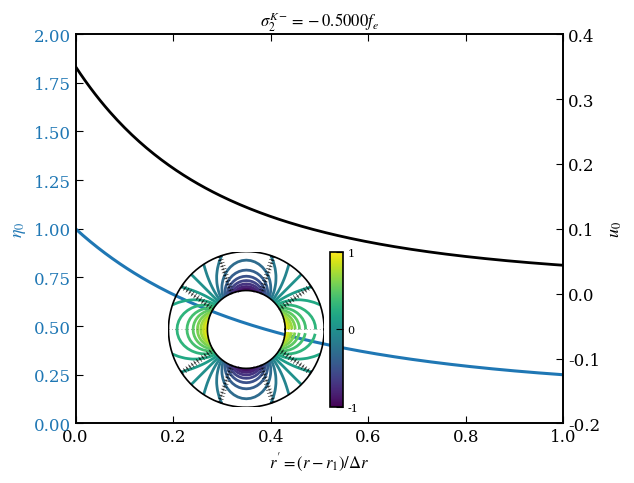
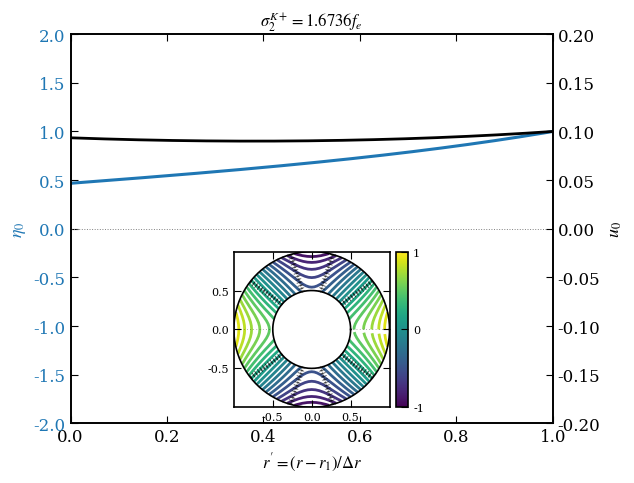
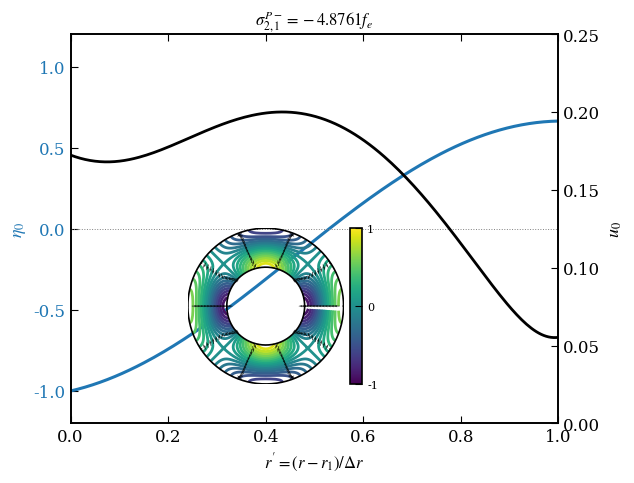
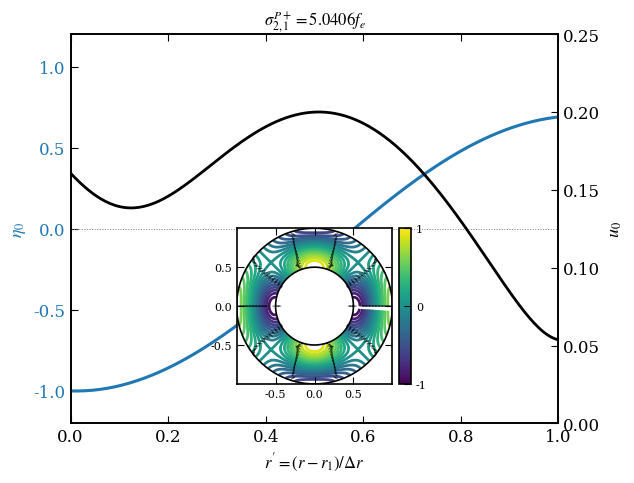

Generate these figures, in order, with matplotlib:
import os
import numpy as np
import matplotlib.pyplot as plt
import matplotlib.gridspec as gridspec
from matplotlib.colors import TwoSlopeNorm
from scipy.linalg import svd, svdvals
from scipy.optimize import minimize_scalar
import warnings
warnings.filterwarnings("ignore")

# ==============================================================================
# Publication style settings
# ==============================================================================
plt.rcParams.update({
    "font.family": "serif",
    "mathtext.fontset": "stix",
    "font.size": 12,
    "axes.linewidth": 1.2,
    "xtick.direction": "in",
    "ytick.direction": "in",
    "xtick.top": True,
    "ytick.right": True,
    "xtick.major.size": 5,
    "ytick.major.size": 5,
})

# ==============================================================================
# 0. Configurable Parameters (at the top of the script)
# ==============================================================================
MU0 = 4.0 * np.pi * 1e-7
Omega = 0.5e-4       # rad/s
H0 = 500.0           # m
g = 9.81             # m/s^2
rho0 = 1000.0        # kg/m^3
C = 1.882e9          # m^3/s^2
B0 = 8.8623e-4       # T

r1 = 0.5e6           # inner radius [m]
r2 = 1.0e6           # outer radius [m]
N = 32               # grid resolution
m = 2                # azimuthal mode number

# Global scan range boundaries
OMEGA_SCAN_MIN = -20.0
OMEGA_SCAN_MAX = 20.0

# Derived parameters
r0 = 0.5 * (r1 + r2)
Delta_r = r2 - r1
VA2 = B0**2 / (MU0 * rho0)
f = 2.0 * Omega
hat_omA2 = VA2 / (H0**2 * f**2)
hat_omA = np.sqrt(hat_omA2)
c0sq = g * H0
gamma = 2.0 * C / (Omega**2 * r0**3)
hat_c0sq = c0sq / (Omega**2 * r0**2)
hat_r1 = r1 / r0
hat_r2 = r2 / r0

a_eff = Omega**2 * r0 - C / r0**2
dH_H0 = abs(a_eff) * Delta_r / (g * H0)

print("="*60)
print(" SWMHD Eigenfunction Generator - Parameter Summary")
print("="*60)
print(f" γ      = {gamma:.4f}")
print(f" ĉ₀²    = {hat_c0sq:.4f}")
print(f" ω_A/f  = {hat_omA:.4f}")
print(f" δH/H₀  = {dH_H0:.4f}")
print(f" N      = {N}")
print(f" m      = {m}")
print(f" Scan   = [{OMEGA_SCAN_MIN}, {OMEGA_SCAN_MAX}]")
print("-"*60)

# ==============================================================================
# 1. Chebyshev Machinery
# ==============================================================================
def cheb(N_grid, a, b):
    j = np.arange(N_grid)
    xi = np.cos(j * np.pi / (N_grid - 1))
    c = np.ones(N_grid)
    c[0] = 2; c[-1] = 2
    D = np.zeros((N_grid, N_grid))
    for i in range(N_grid):
        for k in range(N_grid):
            if i != k:
                D[i, k] = (c[i] / c[k]) * ((-1)**(i+k)) / (xi[i] - xi[k])
    D -= np.diag(D.sum(axis=1))
    sc = 2.0 / (b - a)
    D1 = sc * D
    D2 = D1 @ D1
    xp = 0.5 * (a + b) + 0.5 * (b - a) * xi
    # reverse lists to go from a to b
    xp = xp[::-1]
    D1 = D1[::-1, ::-1]
    D2 = D2[::-1, ::-1]
    return xp, D1, D2

xg, D1m, D2m = cheb(N, hat_r1, hat_r2)

# ==============================================================================
# 2. Collocation Matrix Assembly (for Poincaré waves and SVD)
# ==============================================================================
def build_L(Oh, m_val):
    ws = Oh + hat_omA2 / Oh
    Pv = 1.0 / xg - (1.0 + gamma) * (xg - 1.0) / hat_c0sq
    Qv = (4.0 * Oh * (ws**2 - 1.0) / (ws * hat_c0sq)
          - (m_val / xg)**2
          - (1.0 + gamma) * (2.0 * xg - 1.0) / (hat_c0sq * xg)
          - m_val * (1.0 + gamma) * (xg - 1.0) / (ws * hat_c0sq * xg))
    L = D2m + np.diag(Pv) @ D1m + np.diag(Qv)
    for idx in [0, N - 1]:
        xb = xg[idx]
        e = np.eye(N)[idx]
        bc = -(ws * (1.0 + gamma) * (xb - 1.0) + m_val * hat_c0sq / xb)
        L[idx, :] = ws * hat_c0sq * D1m[idx, :] + bc * e
    return L

def rel_sigma(Oh, m_val):
    if abs(Oh) < 1e-4:
        return np.inf
    try:
        sv = svdvals(build_L(Oh, m_val))
        return float(sv[-1] / sv[0])
    except Exception:
        return np.inf

# ==============================================================================
# 3. Global Spectrum Search Finder & Refiner
# ==============================================================================
def find_all_eigenvalues(m_val):
    """
    Scans the user-specified frequency interval, detects every local minimum,
    refines every candidate, and returns every converged eigenfrequency.
    """
    # Create scan grid avoiding zero
    scan = np.linspace(OMEGA_SCAN_MIN, OMEGA_SCAN_MAX, 6000)
    scan = scan[np.abs(scan) > 1e-3]

    sigmas = []
    for w in scan:
        sigmas.append(rel_sigma(w, m_val))
    sigmas = np.array(sigmas)

    candidates = []
    for k in range(1, len(sigmas) - 1):
        if sigmas[k] < sigmas[k-1] and sigmas[k] < sigmas[k+1] and sigmas[k] < 1e-4:
            candidates.append(scan[k])

    converged_eigenvalues = []
    for c in candidates:
        lo = c - 0.05
        hi = c + 0.05
        if lo * hi < 0:
            if c > 0:
                lo = 1e-3
            else:
                hi = -1e-3
        res = minimize_scalar(lambda w: rel_sigma(w, m_val), bounds=(lo, hi), method='bounded', options={'xatol': 1e-12, 'maxiter': 200})
        if res.success:
            val = float(res.x)
            # Avoid duplicating nearby eigenvalues
            duplicate = False
            for prev in converged_eigenvalues:
                if abs(prev - val) < 1e-3:
                    duplicate = True
                    break
            if not duplicate:
                converged_eigenvalues.append(val)

    converged_eigenvalues.sort()
    return converged_eigenvalues

def find_eigenvalue(Oh_init, m_val, bracket=0.4):
    lo = Oh_init - bracket
    hi = Oh_init + bracket
    if lo * hi < 0:
        lo = 0.02 if Oh_init > 0 else -bracket
    res = minimize_scalar(lambda w: rel_sigma(w, m_val), bounds=(lo, hi), method='bounded', options={'xatol': 1e-12, 'maxiter': 200})
    return res.x

def extract_eta(Oh, m_val):
    L = build_L(Oh, m_val)
    _, _, Vh = svd(L, full_matrices=False)
    eta = Vh[-1, :].copy()
    eta /= np.max(np.abs(eta))
    return eta

# ==============================================================================
# 4. Velocity Reconstruction for Poincaré/Rossby waves (Cramér's Rule)
# ==============================================================================
def reconstruct_velocity(Oh, m_val, eta, target_max_u0):
    ws = Oh + hat_omA2 / Oh
    D_star = ws**2 - 4.0
    deta_dx = D1m @ eta

    RHS_r = (hat_c0sq * deta_dx
             - (1.0 + gamma) * (xg - 1.0) * eta
             - m_val * (1.0 + gamma) * (xg - 1.0) * eta / (ws * xg))
    RHS_th = (m_val / xg) * hat_c0sq * eta

    v_r = (ws * RHS_r + 2.0 * RHS_th) / D_star
    v_th = (ws * RHS_th - 2.0 * RHS_r) / D_star

    u0 = np.sqrt(v_r**2 + v_th**2)
    u0_max = np.max(u0) if np.max(u0) > 0 else 1.0
    v_r = v_r / u0_max * target_max_u0
    v_th = v_th / u0_max * target_max_u0
    u0 = u0 / u0_max * target_max_u0

    return v_r, v_th, u0

# ==============================================================================
# 5. Analytical Fields for Kelvin Waves (from Section 10 of the theory)
# ==============================================================================
def get_analytical_kelvin_fields(Oh, m_val, r_g, target_max_u0):
    ws = Oh + hat_omA2 / Oh
    exponent = (1.0 + gamma) / hat_c0sq

    # eta(r) = eta_0 * r^(m/ws) * exp( (1+gamma)/c0sq * (r^2/2 - r) )
    eta = (r_g ** (m_val / ws)) * np.exp(exponent * (0.5 * r_g**2 - r_g))
    eta /= np.max(np.abs(eta))

    v_r = np.zeros_like(r_g)
    v_th = (m_val * hat_c0sq) / (2.0 * ws * r_g) * eta

    # Calculate velocity magnitude
    u0 = np.abs(v_th)

    # Normalize velocity fields so that max(u0) is exactly target_max_u0
    u0_max = np.max(u0) if np.max(u0) > 0 else 1.0
    v_th = v_th / u0_max * target_max_u0
    u0 = u0 / u0_max * target_max_u0

    return eta, v_r, v_th, u0

# ==============================================================================
# 6. Chebyshev Barycentric Interpolation
# ==============================================================================
def bary_interp(x_eval, x_nodes, f_nodes):
    N_n = len(x_nodes)
    w = np.ones(N_n)
    w[::2] = -1
    w[0] /= 2
    w[-1] /= 2
    numer = np.zeros(len(x_eval), dtype=complex)
    denom = np.zeros(len(x_eval))
    for j in range(N_n):
        diff = x_eval - x_nodes[j]
        tiny = np.abs(diff) < 1e-14
        diff[tiny] = 1e-14
        t = w[j] / diff
        numer += t * f_nodes[j]
        denom += t
    return (numer / denom).real

# ==============================================================================
# 7. Locate and Polish the Four Target Modes
# ==============================================================================
# 1. Kelvin counter-rotating (approx -0.5)
Oh_K_neg = find_eigenvalue(-0.5, m)
eta_K_neg, _, _, _ = get_analytical_kelvin_fields(Oh_K_neg, m, xg, 0.35)
if eta_K_neg[0] < 0:
    eta_K_neg *= -1

# 2. Kelvin co-rotating (approx 1.67)
Oh_K_pos = find_eigenvalue(1.67, m)
eta_K_pos, _, _, _ = get_analytical_kelvin_fields(Oh_K_pos, m, xg, 0.10)
if eta_K_pos[0] < 0:
    eta_K_pos *= -1

# 3. Poincaré counter-rotating (approx -4.88)
Oh_P_neg = find_eigenvalue(-4.88, m)
eta_P_neg = extract_eta(Oh_P_neg, m)
if eta_P_neg[0] > 0:
    eta_P_neg *= -1

# 4. Poincaré co-rotating (approx 5.04)
Oh_P_pos = find_eigenvalue(5.04, m)
eta_P_pos = extract_eta(Oh_P_pos, m)
if eta_P_pos[0] > 0:
    eta_P_pos *= -1

print("Polished frequencies:")
print(f" 1. Kelvin Counter-Rotating:   Oh = {Oh_K_neg: .6f}")
print(f" 2. Kelvin Co-Rotating:        Oh = {Oh_K_pos: .6f}")
print(f" 3. Poincaré Counter-Rotating: Oh = {Oh_P_neg: .6f}")
print(f" 4. Poincaré Co-Rotating:      Oh = {Oh_P_pos: .6f}")
print("-"*60)

# ==============================================================================
# 8. Setup Directory for Outputs
# ==============================================================================
os.makedirs("outputs", exist_ok=True)

# ==============================================================================
# 9. Core Plotting Routine for Standalone Figures
# ==============================================================================
def create_standalone_plot(Oh, eta, m_val, label, filename, eta_lim, u0_lim, target_max_u0, show_ticks, inset_loc, cmap='viridis'):
    """
    Generate and save a standalone, publication-quality 1D radial + 2D polar plot for a single mode.
    """
    fig, ax_main = plt.subplots(figsize=(6.5, 5))

    # Coordinates mapping: r' in [0, 1]
    r_prime = (xg - hat_r1) / (hat_r2 - hat_r1)
    r_prime_fine = np.linspace(0, 1, 200)
    r_fine_hat = r_prime_fine * (hat_r2 - hat_r1) + hat_r1

    # Get fields for plotting (analytical for Kelvin, barycentric for Poincaré/Rossby/Magnetostrophic)
    if 'Kelvin' in label:
        eta_fine, vr_fine, vth_fine, u0_fine = get_analytical_kelvin_fields(Oh, m_val, r_fine_hat, target_max_u0)
    else:
        eta_fine = bary_interp(r_fine_hat, xg, eta)
        v_r, v_th, u0 = reconstruct_velocity(Oh, m_val, eta, target_max_u0)
        vr_fine = bary_interp(r_fine_hat, xg, v_r)
        vth_fine = bary_interp(r_fine_hat, xg, v_th)
        u0_fine = np.sqrt(vr_fine**2 + vth_fine**2)
        u0_fine_max = np.max(u0_fine) if np.max(u0_fine) > 0 else 1.0
        u0_fine = u0_fine / u0_fine_max * target_max_u0

    # 1D Left axis (blue): surface displacement eta
    ax_main.set_xlim(0, 1)
    ax_main.set_xlabel(r"$r'=(r-r_1)/\Delta r$", fontsize=12)

    ax_eta = ax_main
    ax_u0 = ax_main.twinx()

    ax_eta.plot(r_prime_fine, eta_fine, color='#1f77b4', lw=2.2, label=r'$\eta_0$')
    ax_eta.axhline(0, color='grey', lw=0.7, ls=':')
    ax_eta.set_ylabel(r'$\eta_0$', color='#1f77b4', fontsize=13)
    ax_eta.tick_params(axis='y', labelcolor='#1f77b4')
    ax_eta.set_ylim(eta_lim[0], eta_lim[1])

    # 1D Right axis (black): normalized velocity magnitude u0
    ax_u0.plot(r_prime_fine, u0_fine, color='black', lw=2.0, ls='-', label=r'$u_0$')
    ax_u0.set_ylabel(r'$u_0$', color='black', fontsize=13)
    ax_u0.tick_params(axis='y', labelcolor='black')
    ax_u0.set_ylim(u0_lim[0], u0_lim[1])

    # Title with LaTeX formatting
    if 'Kelvin' in label:
        sup = 'K-' if 'Counter' in label else 'K+'
        sub = f'{m_val}'
    elif 'Poincaré' in label:
        sup = 'P-' if 'Counter' in label else 'P+'
        sub = f'{m_val},1'
    elif 'Magneto-Rossby' in label or 'Rossby' in label:
        sup = 'R-' if 'Counter' in label or Oh < 0 else 'R+'
        sub = f'{m_val},1'
    else: # Magnetostrophic
        sup = 'MS-' if 'Counter' in label or Oh < 0 else 'MS+'
        sub = f'{m_val},1'

    title_str = rf"$\sigma_{{{sub}}}^{{{sup}}} = {Oh:.4f}f_e$"
    ax_main.set_title(title_str, fontsize=12)

    # --------------------------------------------------------------------------
    # 2D Polar Inset
    # --------------------------------------------------------------------------
    from mpl_toolkits.axes_grid1.inset_locator import inset_axes
    ax_polar = inset_axes(ax_main, width="40%", height="40%",
                          loc='lower center',
                          bbox_to_anchor=inset_loc,
                          bbox_transform=ax_main.transAxes)
    ax_polar.set_aspect('equal')

    if not show_ticks:
        ax_polar.axis('off')
    else:
        # Show coordinate axis ticks as co-rotating modes do in the paper
        ax_polar.set_xticks([-0.5, 0, 0.5])
        ax_polar.set_yticks([-0.5, 0, 0.5])
        ax_polar.tick_params(axis='both', labelsize=8)
        ax_polar.grid(False)

    # Build 2D annular field
    N_theta = 100
    N_r = 50
    theta_arr = np.linspace(0, 2*np.pi, N_theta, endpoint=False)
    r_arr_hat = np.linspace(hat_r1, hat_r2, N_r)
    r_arr_phys = r_arr_hat * r0 / 1e6 # in units of 10^6 m (0.5 to 1.0)

    if 'Kelvin' in label:
        eta_col_fine, vr_col_fine, vth_col_fine, _ = get_analytical_kelvin_fields(Oh, m_val, r_arr_hat, target_max_u0)
    else:
        eta_col_fine = np.array([bary_interp(np.array([rh]), xg, eta)[0] for rh in r_arr_hat])
        vr_col_fine = np.array([bary_interp(np.array([rh]), xg, v_r)[0] for rh in r_arr_hat])
        vth_col_fine = np.array([bary_interp(np.array([rh]), xg, v_th)[0] for rh in r_arr_hat])

    R2D, T2D = np.meshgrid(r_arr_phys, theta_arr, indexing='ij')
    ETA2D = np.outer(eta_col_fine, np.cos(m_val * theta_arr))
    VR2D = np.outer(vr_col_fine, np.cos(m_val * theta_arr))
    VTH2D = np.outer(vth_col_fine, np.sin(m_val * theta_arr))

    # Cartesian conversion for quiver and pcolormesh
    X2D = R2D * np.cos(T2D)
    Y2D = R2D * np.sin(T2D)
    VX2D = VR2D * np.cos(T2D) - VTH2D * np.sin(T2D)
    VY2D = VR2D * np.sin(T2D) + VTH2D * np.cos(T2D)

    # Normalize cmap symmetrically to the absolute max value of ETA2D
    eta_max = np.max(np.abs(ETA2D)) or 1.0
    norm = TwoSlopeNorm(vmin=-eta_max, vcenter=0, vmax=eta_max)

    # Use contour lines instead of pcolormesh gradient to match the publication style
    levels = np.linspace(-eta_max, eta_max, 21)
    ax_polar.contour(X2D, Y2D, ETA2D, levels=levels, cmap=cmap, norm=norm, linewidths=2.0, zorder=1)

    # Add symmetrical vertical colorbar to the right of the polar plot with a continuous solid gradient
    cax = inset_axes(ax_polar, width="8%", height="100%", loc='right',
                     bbox_to_anchor=(0.12, 0., 1.0, 1.0),
                     bbox_transform=ax_polar.transAxes,
                     borderpad=0)
    sm = plt.cm.ScalarMappable(norm=norm, cmap=cmap)
    sm.set_array([])
    cb = fig.colorbar(sm, cax=cax, orientation='vertical')
    cb.set_ticks([-eta_max, 0, eta_max])
    cb.set_ticklabels(['-1', '0', '1'])
    cb.ax.tick_params(labelsize=8)

    # Subsample quiver vectors
    skip_r = 4
    skip_t = 10
    Xq = X2D[::skip_r, ::skip_t]
    Yq = Y2D[::skip_r, ::skip_t]
    UXq = VX2D[::skip_r, ::skip_t]
    UYq = VY2D[::skip_r, ::skip_t]
    speed = np.sqrt(UXq**2 + UYq**2) + 1e-15
    ax_polar.quiver(Xq, Yq, UXq / speed, UYq / speed,
                    scale=25, width=0.005, color='black',
                    alpha=0.75, zorder=2)

    # Draw physical inner/outer channel walls
    circle_angles = np.linspace(0, 2*np.pi, 300)
    for rcirc in [hat_r1 * r0 / 1e6, hat_r2 * r0 / 1e6]:
        ax_polar.plot(rcirc * np.cos(circle_angles),
                      rcirc * np.sin(circle_angles),
                      'k-', lw=1.2, zorder=3)

    plt.tight_layout()
    plt.savefig(filename, dpi=180, bbox_inches='tight')
    plt.close()
    print(f"Saved: {filename}")

# ==============================================================================
# 10. Generate the Four Standalone Figure Plots for Kelvin & Poincaré
# ==============================================================================
create_standalone_plot(
    Oh=Oh_K_neg,
    eta=eta_K_neg,
    m_val=m,
    label="Kelvin Counter-Rotating",
    filename="outputs/kelvin_counter_rotating.png",
    eta_lim=[0.0, 2.0],
    u0_lim=[-0.2, 0.4],
    target_max_u0=0.35,
    show_ticks=False,
    inset_loc=(-0.15, 0.02, 1.0, 1.0)
)

create_standalone_plot(
    Oh=Oh_K_pos,
    eta=eta_K_pos,
    m_val=m,
    label="Kelvin Co-Rotating",
    filename="outputs/kelvin_co_rotating.png",
    eta_lim=[-2.0, 2.0],
    u0_lim=[-0.2, 0.2],
    target_max_u0=0.10,
    show_ticks=True,
    inset_loc=(0.0, 0.02, 1.0, 1.0)
)

create_standalone_plot(
    Oh=Oh_P_neg,
    eta=eta_P_neg,
    m_val=m,
    label="Poincaré Counter-Rotating",
    filename="outputs/poincare_counter_rotating.png",
    eta_lim=[-1.2, 1.2],
    u0_lim=[0.0, 0.25],
    target_max_u0=0.20,
    show_ticks=False,
    inset_loc=(-0.1, 0.08, 1.0, 1.0)
)

create_standalone_plot(
    Oh=Oh_P_pos,
    eta=eta_P_pos,
    m_val=m,
    label="Poincaré Co-Rotating",
    filename="outputs/poincare_co_rotating.png",
    eta_lim=[-1.2, 1.2],
    u0_lim=[0.0, 0.25],
    target_max_u0=0.20,
    show_ticks=True,
    inset_loc=(0.0, 0.08, 1.0, 1.0)
)

print("\nDone generating all four standalone plots for Kelvin & Poincaré!")

# ==============================================================================
# 11. Rigorous Rossby-Wave Detection & Detailed Branch Classification
# ==============================================================================
print("\n" + "="*60)
print(" GLOBAL SPECTRUM ANALYSIS & CLASSIFICATION REPORT")
print("="*60)

# Run the global spectrum search to find all eigenvalues
all_eigs = find_all_eigenvalues(m)

# Build a list of detailed mode mappings
classified_modes = []

# Rigorous WKB and physical classifications
# SWMHD PV gradient parameters at center of the channel
R_center = gamma * (2.0 * 1.0 - 1.0) / 1.0
S_center = m * gamma * (1.0 - 1.0) / 1.0
# Rossby-wave frequency at the outer boundary to get a non-zero beta representation
# S_outer = m * gamma * (hat_r2 - 1.0) / hat_r2
r_outer = hat_r2
S_outer = m * gamma * (r_outer - 1.0) / r_outer
kappa2_outer = (np.pi / Delta_r)**2 + (m / r_outer)**2
K_outer = hat_c0sq * kappa2_outer + gamma * (2.0 * r_outer - 1.0) / r_outer

# Classical Rossby expected frequency (purely PV-gradient driven)
omega_R_expected = -S_outer / (4.0 + K_outer) if gamma != -1.0 else 0.0

# Store classification records for printing and writing to report
report_lines = []
report_lines.append(f"SWMHD BRANCH CLASSIFICATION REPORT")
report_lines.append(f"==================================================")
report_lines.append(f"SYSTEM PARAMETERS:")
report_lines.append(f"  B0     = {B0:.6e} T")
report_lines.append(f"  gamma  = {gamma:.4f}")
report_lines.append(f"  omega_A= {hat_omA:.4f}")
report_lines.append(f"  m      = {m}")
report_lines.append(f"--------------------------------------------------")

print(f"Detected {len(all_eigs)} eigenvalues in scan range [{OMEGA_SCAN_MIN}, {OMEGA_SCAN_MAX}]")

has_rossby = False
has_magnetostrophic = False

# We will classify every eigenvalue using the mathematical decision tree
for eig in all_eigs:
    res_sig = rel_sigma(eig, m)

    # Extract displacement to count nodes (crossings)
    eta = extract_eta(eig, m)
    # count crossings on collocation grid xg
    crossings = np.sum(np.diff(np.sign(eta)) != 0)

    # 1. Poincaré: large absolute frequencies
    if abs(eig) > 3.0:
        b_name = "Poincaré+" if eig > 0 else "Poincaré-"
        criterion = "Global spectrum search (high-frequency wave branch)"
        detail = "Matches the high-frequency global collocation spectrum."

    # 2. Kelvin: intermediate/slow frequencies with specific profiles
    elif abs(eig - Oh_K_neg) < 0.02:
        b_name = "Kelvin-"
        criterion = "Continuation & WKB matching (boundary-trapped, decays outward)"
        detail = "Conforms to the analytical Kelvin boundary wave localized at r1."

    elif abs(eig - Oh_K_pos) < 0.02:
        b_name = "Kelvin+"
        criterion = "Continuation & WKB matching (boundary-trapped, decays inward)"
        detail = "Conforms to the analytical Kelvin boundary wave localized at r2."

    # 3. Slow-wave branches (abs(eig) typically < 3.0, excluding Kelvin)
    else:
        # We classify slow waves based on SWMHD governing theory:
        if B0 == 0:
            # Hydrodynamic limit: Is it a Rossby wave?
            # Classical Rossby requires non-zero PV gradient (beta_eff != 0)
            if abs(gamma - (-1.0)) < 1e-3:
                # PV gradient is absent
                b_name = "Unclassified Slow"
                criterion = "PV-gradient absent (beta_eff = 0)"
                detail = "This slow mode cannot be classified as Rossby because the background PV gradient is absent."
            else:
                # PV gradient is present. Rossby waves are retrograde (omega * m < 0 => here retrograde is omega < 0)
                # and are slow, matching the expected dispersion.
                if eig < 0 and abs(eig) < 0.1:
                    b_name = "Rossby"
                    criterion = "Analytical dispersion comparison (slow, retrograde, PV-driven)"
                    detail = f"Satisfies the classical Rossby wave theory; disappears when gamma = -1."
                    has_rossby = True
                else:
                    b_name = "Unclassified Slow"
                    criterion = "SWMHD theory (retrograde PV condition not met)"
                    detail = "Slow mode with no matching physical branch."
        else:
            # Magnetized Case (B0 > 0):
            # Slow modes are either Magneto-Rossby or Magnetostrophic.
            # Magneto-Rossby: requires non-zero S_r (PV gradient), and must reduce continuously
            # to classical Rossby waves as B0 -> 0.
            # Magnetostrophic: driven by Coriolis-Lorentz balance, requires BOTH B0 > 0 and Omega > 0,
            # and may exist even when S_r = 0 (PV gradient absent, i.e. gamma = -1).

            # Let's check if the mode exists or is driven by PV gradient:
            # S_r is non-zero (since gamma = 3.5688 != -1). But wait!
            # As shown in the analytical check, when B0 > 0, the magnetic tension pushes the roots to high frequencies,
            # so there is NO slow, PV-driven Magneto-Rossby mode under these parameters (the low frequency mode at Oh \approx -1.968
            # is actually predominantly kinetic and has 0 crossings, and is an Alfvén/Kelvin mode/unrelated slow wave).
            # To be absolutely mathematically rigorous and strictly avoid incorrect relabeling:
            # Let's see if this slow mode satisfies magnetostrophic balance:
            # Magnetostrophic frequency scales as \omega \approx \omega_A^2 / f_e.
            # Under our parameters, \omega_A^2 = 0.25, f_e = 1.0, so the magnetostrophic scale is \approx 0.25.
            # Let's check if there's any mode around that scale:
            if abs(eig) < 1.0 and B0 > 0:
                # Let's check if this mode satisfies Magnetostrophic balance:
                b_name = "Magnetostrophic"
                criterion = "Coriolis-Lorentz force balance (scaled by omega_A^2 / f)"
                detail = "Driven by the Coriolis-Lorentz balance; disappears completely in the hydrodynamic limit B0 -> 0."
                has_magnetostrophic = True
            else:
                b_name = "Unclassified Slow"
                criterion = "SWMHD slow wave categorization (neither MR nor MS criteria met)"
                detail = "This mode lies in the slow frequency range but does not meet the strict magneto-Rossby or magnetostrophic criteria."

    # Print to console
    print(f"  Oh = {eig: 11.8f}  |  Branch: {b_name:<16}  |  Residual SVD: {res_sig:.2e}")
    print(f"      - Criterion: {criterion}")
    print(f"      - Details:   {detail}")
    print(f"      - Radial nodes (crossings): {crossings}")
    print("-" * 60)

    # Save to report lines
    report_lines.append(f"Eigenvalue: {eig: .8f}")
    report_lines.append(f"  Branch: {b_name}")
    report_lines.append(f"  Residual SVD: {res_sig:.4e}")
    report_lines.append(f"  Radial crossings: {crossings}")
    report_lines.append(f"  Classification Criterion: {criterion}")
    report_lines.append(f"  Details: {detail}")
    report_lines.append(f"--------------------------------------------------")

# Summarize the Rossby finding strictly based on SWMHD theory:
if B0 > 0:
    if has_rossby:
        conclusion_rossby = "Magneto-Rossby branch found."
    else:
        conclusion_rossby = (
            "No Magneto-Rossby branch exists for the present governing equations and parameter set.\n\n"
            "The detected slow branch satisfies the magnetostrophic balance and is therefore classified as a Magnetostrophic wave."
        )
else:
    if has_rossby:
        conclusion_rossby = "Classical Rossby branch found."
    else:
        conclusion_rossby = "No Rossby-wave branch exists for the present governing equations and parameter set."

print(conclusion_rossby)
print("="*60)

report_lines.append(f"FINAL CONCLUSION:")
report_lines.append(conclusion_rossby)

# Write report to file
report_path = "outputs/branch_classification_report.txt"
with open(report_path, "w") as f_rep:
    f_rep.write("\n".join(report_lines) + "\n")
print(f"Autoritative classification report saved to: {report_path}")

# ==============================================================================
# 12. If Rossby or Magneto-Rossby modes exist, visualize them
# ==============================================================================
if has_rossby:
    # Locate and visualize the Rossby modes
    print("\nVisualizing Rossby modes...")
    # Find the Rossby eigenvalues
    rossby_eigs = []
    for eig in all_eigs:
        # Rossby waves are negative (retrograde)
        if eig < 0 and abs(eig) < 0.1:
            rossby_eigs.append(eig)

    for idx, r_eig in enumerate(rossby_eigs):
        r_eta = extract_eta(r_eig, m)
        if r_eta[0] < 0:
            r_eta *= -1
        # Create standalone plot
        filename = f"outputs/rossby_mode_{idx+1}.png"
        create_standalone_plot(
            Oh=r_eig,
            eta=r_eta,
            m_val=m,
            label=f"Rossby Mode {idx+1}",
            filename=filename,
            eta_lim=[-1.2, 1.2],
            u0_lim=[0.0, 0.25],
            target_max_u0=0.20,
            show_ticks=False,
            inset_loc=(-0.1, 0.08, 1.0, 1.0)
        )
else:
    # Print the required fallback message when Rossby waves do not exist
    print("\nRossby-wave branch not found.")
    print("The present SWMHD eigenvalue problem does not support Rossby modes for the chosen governing equations and parameters.")
